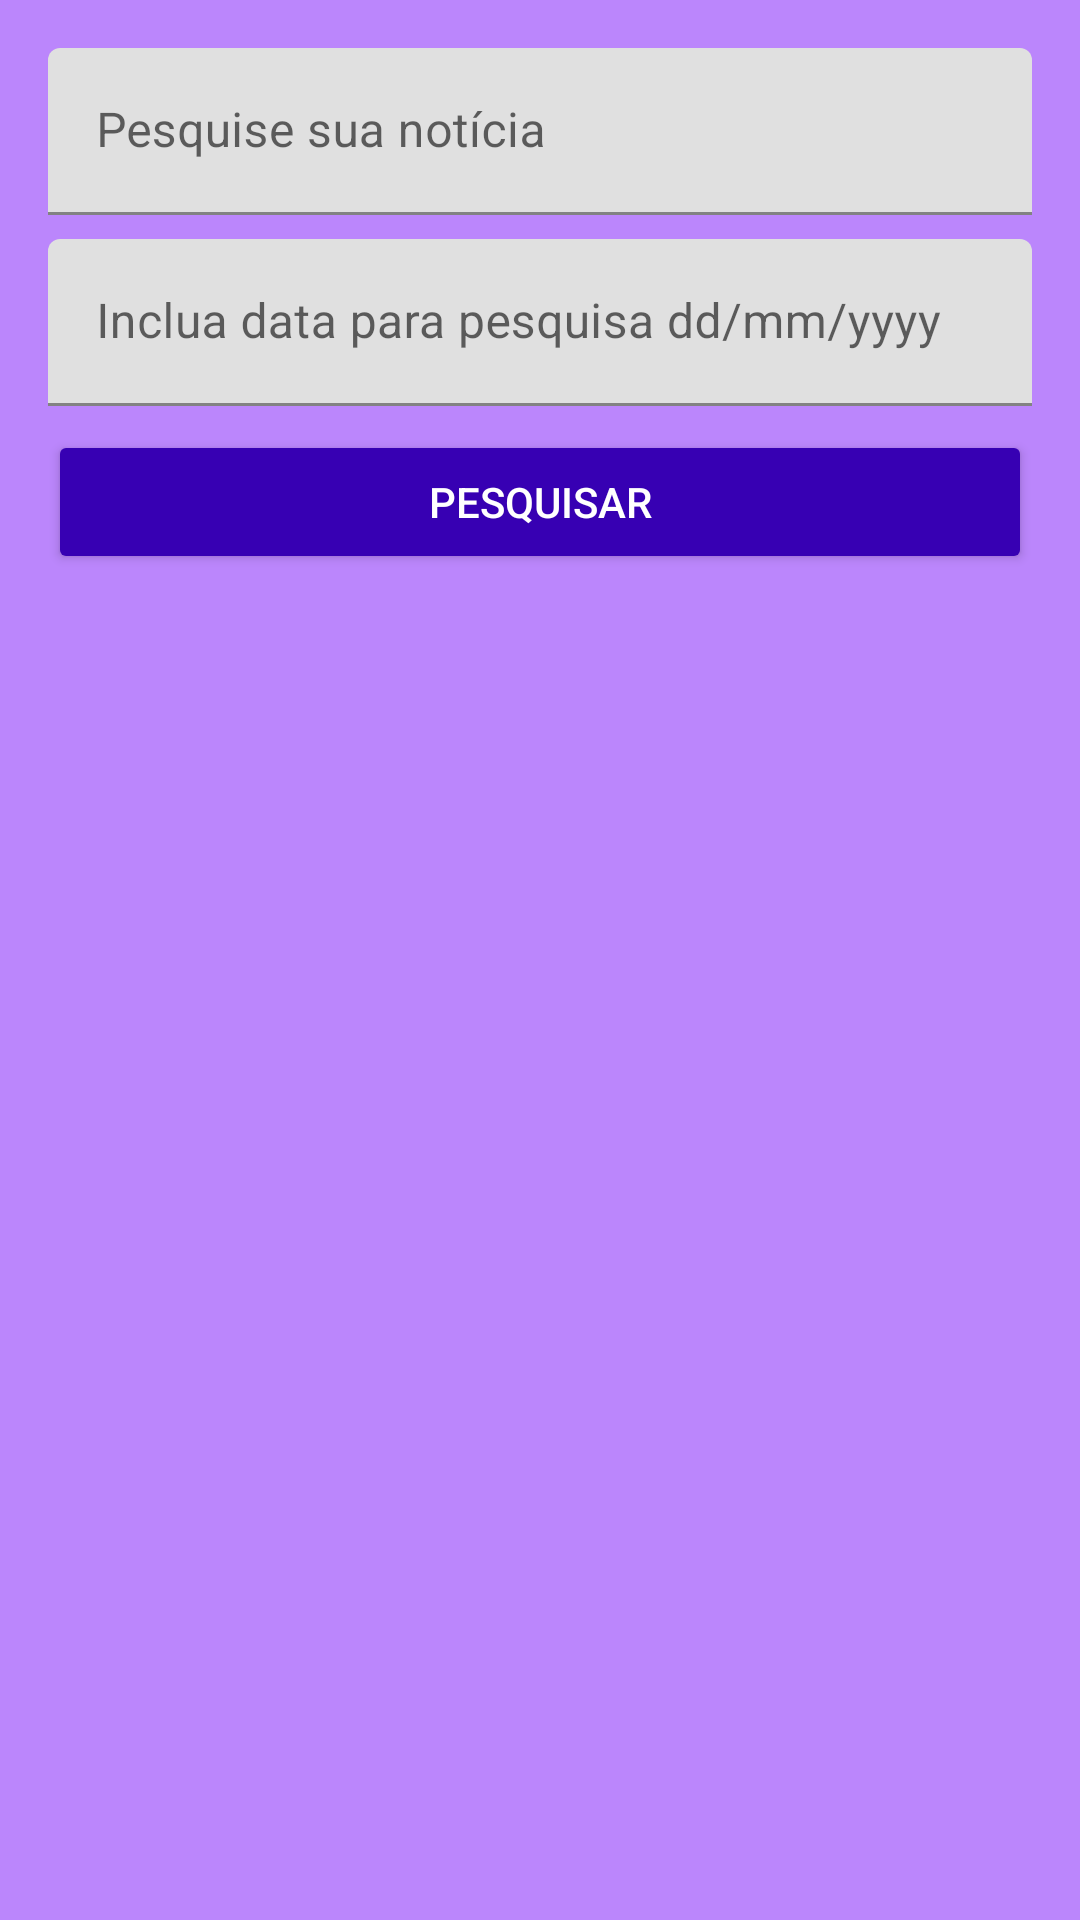

Here is an Android app screen rendered from its layout file. Give the layout XML and the strings, colors and styles it references.
<!-- AndroidManifest.xml: application theme Theme.Buscanoticia -->
<!-- res/layout/activity_lista_de_noticia.xml -->
<?xml version="1.0" encoding="utf-8"?>
<androidx.constraintlayout.widget.ConstraintLayout
    xmlns:android="http://schemas.android.com/apk/res/android"
    xmlns:app="http://schemas.android.com/apk/res-auto"
    xmlns:tools="http://schemas.android.com/tools"
    android:layout_width="match_parent"
    android:layout_height="match_parent"
    android:background="@color/purple_200"
    tools:context=".ui.activity.ListaDeNoticiaActivity">


    <androidx.recyclerview.widget.RecyclerView
        android:id="@+id/rv_lista_de_noticias"
        android:layout_width="0dp"
        android:layout_height="0dp"
        android:layout_margin="8dp"
        app:layout_constraintBottom_toBottomOf="parent"
        app:layout_constraintEnd_toEndOf="parent"
        app:layout_constraintHorizontal_bias="0.0"
        app:layout_constraintStart_toStartOf="parent"
        app:layout_constraintTop_toBottomOf="@+id/constrain_layout"
        app:layout_constraintVertical_bias="0.0"
        tools:listitem="@layout/item__lista_de_noticias" />


            <androidx.constraintlayout.widget.ConstraintLayout
                android:id="@+id/constrain_layout"
                android:layout_width="match_parent"
                android:layout_height="wrap_content"
                android:background="@color/purple_200"
                android:layout_margin="8dp"
                app:layout_constraintEnd_toEndOf="parent"
                app:layout_constraintStart_toStartOf="parent"
                app:layout_constraintTop_toTopOf="parent">

                <com.google.android.material.textfield.TextInputLayout
                    android:id="@+id/layout_busca_notícia"
                    android:layout_width="match_parent"
                    android:layout_height="wrap_content"
                    android:layout_margin="8dp"
                    app:layout_constraintTop_toTopOf="parent"
                    app:layout_constraintStart_toStartOf="parent"
                    app:layout_constraintEnd_toEndOf="parent">

                    <com.google.android.material.textfield.TextInputEditText
                        android:id="@+id/busca_notícia"
                        android:layout_width="match_parent"
                        android:layout_height="wrap_content"
                        android:hint="Pesquise sua notícia"
                        app:layout_constraintTop_toTopOf="parent"
                        app:layout_constraintStart_toStartOf="parent"
                        app:layout_constraintEnd_toEndOf="parent"/>


                </com.google.android.material.textfield.TextInputLayout>

                <com.google.android.material.textfield.TextInputLayout
                    android:id="@+id/layout_data"
                    android:layout_width="match_parent"
                    android:layout_height="wrap_content"
                    android:layout_margin="8dp"
                    app:layout_constraintTop_toBottomOf="@id/layout_busca_notícia"
                    app:layout_constraintStart_toStartOf="@id/layout_busca_notícia"
                    app:layout_constraintEnd_toEndOf="@id/layout_busca_notícia">

                    <com.google.android.material.textfield.TextInputEditText
                        android:id="@+id/busca_data"
                        android:layout_width="match_parent"
                        android:layout_height="wrap_content"
                        android:hint="Inclua data para pesquisa dd/mm/yyyy"
                        app:layout_constraintTop_toBottomOf="@id/layout_busca_notícia"
                        app:layout_constraintStart_toStartOf="@id/layout_busca_notícia"
                        app:layout_constraintEnd_toEndOf="@id/layout_busca_notícia"/>


                </com.google.android.material.textfield.TextInputLayout>

                <Button
                    android:id="@+id/pesquisar"
                    android:layout_width="match_parent"
                    android:layout_height="wrap_content"
                    android:layout_margin="8dp"
                    android:textColor="@color/white"
                    android:backgroundTint="@color/purple_700"
                    app:layout_constraintTop_toBottomOf="@id/layout_data"
                    app:layout_constraintStart_toStartOf="@id/layout_data"
                    app:layout_constraintEnd_toEndOf="@id/layout_data"
                    android:text="Pesquisar"/>

            </androidx.constraintlayout.widget.ConstraintLayout>





</androidx.constraintlayout.widget.ConstraintLayout>
<!-- res/layout/item__lista_de_noticias.xml (included above) -->
<?xml version="1.0" encoding="utf-8"?>
<androidx.constraintlayout.widget.ConstraintLayout
    xmlns:android="http://schemas.android.com/apk/res/android"
    android:layout_width="match_parent"
    android:layout_height="wrap_content"
    xmlns:app="http://schemas.android.com/apk/res-auto"
    xmlns:tools="http://schemas.android.com/tools"
    >

    <androidx.cardview.widget.CardView
        android:id="@+id/cardviewItem"
        android:layout_width="match_parent"
        android:layout_height="wrap_content"
        android:layout_margin="12dp"
        app:cardCornerRadius="8dp"
        app:cardElevation="4dp"
        app:layout_constraintTop_toTopOf="parent"
        app:layout_constraintStart_toStartOf="parent"
        app:layout_constraintEnd_toEndOf="parent"
>
        <androidx.constraintlayout.widget.ConstraintLayout
            android:background="@color/material_dynamic_neutral60"
            android:id="@+id/cl_item"
            android:layout_width="match_parent"
            android:layout_height="wrap_content"
            app:layout_constraintTop_toTopOf="parent"
            app:layout_constraintStart_toStartOf="parent"
            app:layout_constraintEnd_toEndOf="parent"
            >
            <TextView
                android:id="@+id/manchete"
                android:textColor="@color/white"
                android:layout_width="0dp"
                android:layout_height="wrap_content"
                android:textSize="24sp"
                android:textStyle="bold"
                android:layout_margin="14dp"
                tools:text="'Talvez o melhor da Premier League': sucesso de Casemiro assusta ingleses."
                app:layout_constraintTop_toTopOf="@id/cl_item"
                app:layout_constraintStart_toStartOf="@id/cl_item"
                app:layout_constraintEnd_toEndOf="@id/cl_item"
                />

            <TextView
                android:id="@+id/data_noticia"
                android:textColor="@color/white"
                android:layout_width="wrap_content"
                android:layout_height="wrap_content"
                android:layout_marginTop="12dp"
                android:textSize="14sp"
                android:textStyle="bold"
                app:layout_constraintEnd_toEndOf="@id/manchete"
                app:layout_constraintHorizontal_bias="0.0"
                app:layout_constraintStart_toStartOf="@id/manchete"
                app:layout_constraintTop_toBottomOf="@id/manchete"
                tools:text="02/03/2023" />

        </androidx.constraintlayout.widget.ConstraintLayout>


    </androidx.cardview.widget.CardView>
</androidx.constraintlayout.widget.ConstraintLayout>
<!-- resources referenced by this layout -->
<resources>
  <color name="purple_200">#FFBB86FC</color>
  <color name="purple_700">#FF3700B3</color>
  <color name="white">#FFFFFFFF</color>
  <style name="Theme.Buscanoticia" parent="Theme.MaterialComponents.DayNight.DarkActionBar">
          
          <item name="colorPrimary">@color/purple_500</item>
          <item name="colorPrimaryVariant">@color/purple_700</item>
          <item name="colorOnPrimary">@color/white</item>
          
          <item name="colorSecondary">@color/teal_200</item>
          <item name="colorSecondaryVariant">@color/teal_700</item>
          <item name="colorOnSecondary">@color/black</item>
          
          <item name="android:statusBarColor">?attr/colorPrimaryVariant</item>
          
      </style>
  <color name="purple_500">#FF6200EE</color>
  <color name="teal_200">#FF03DAC5</color>
  <color name="teal_700">#FF018786</color>
  <color name="black">#FF000000</color>
</resources>
